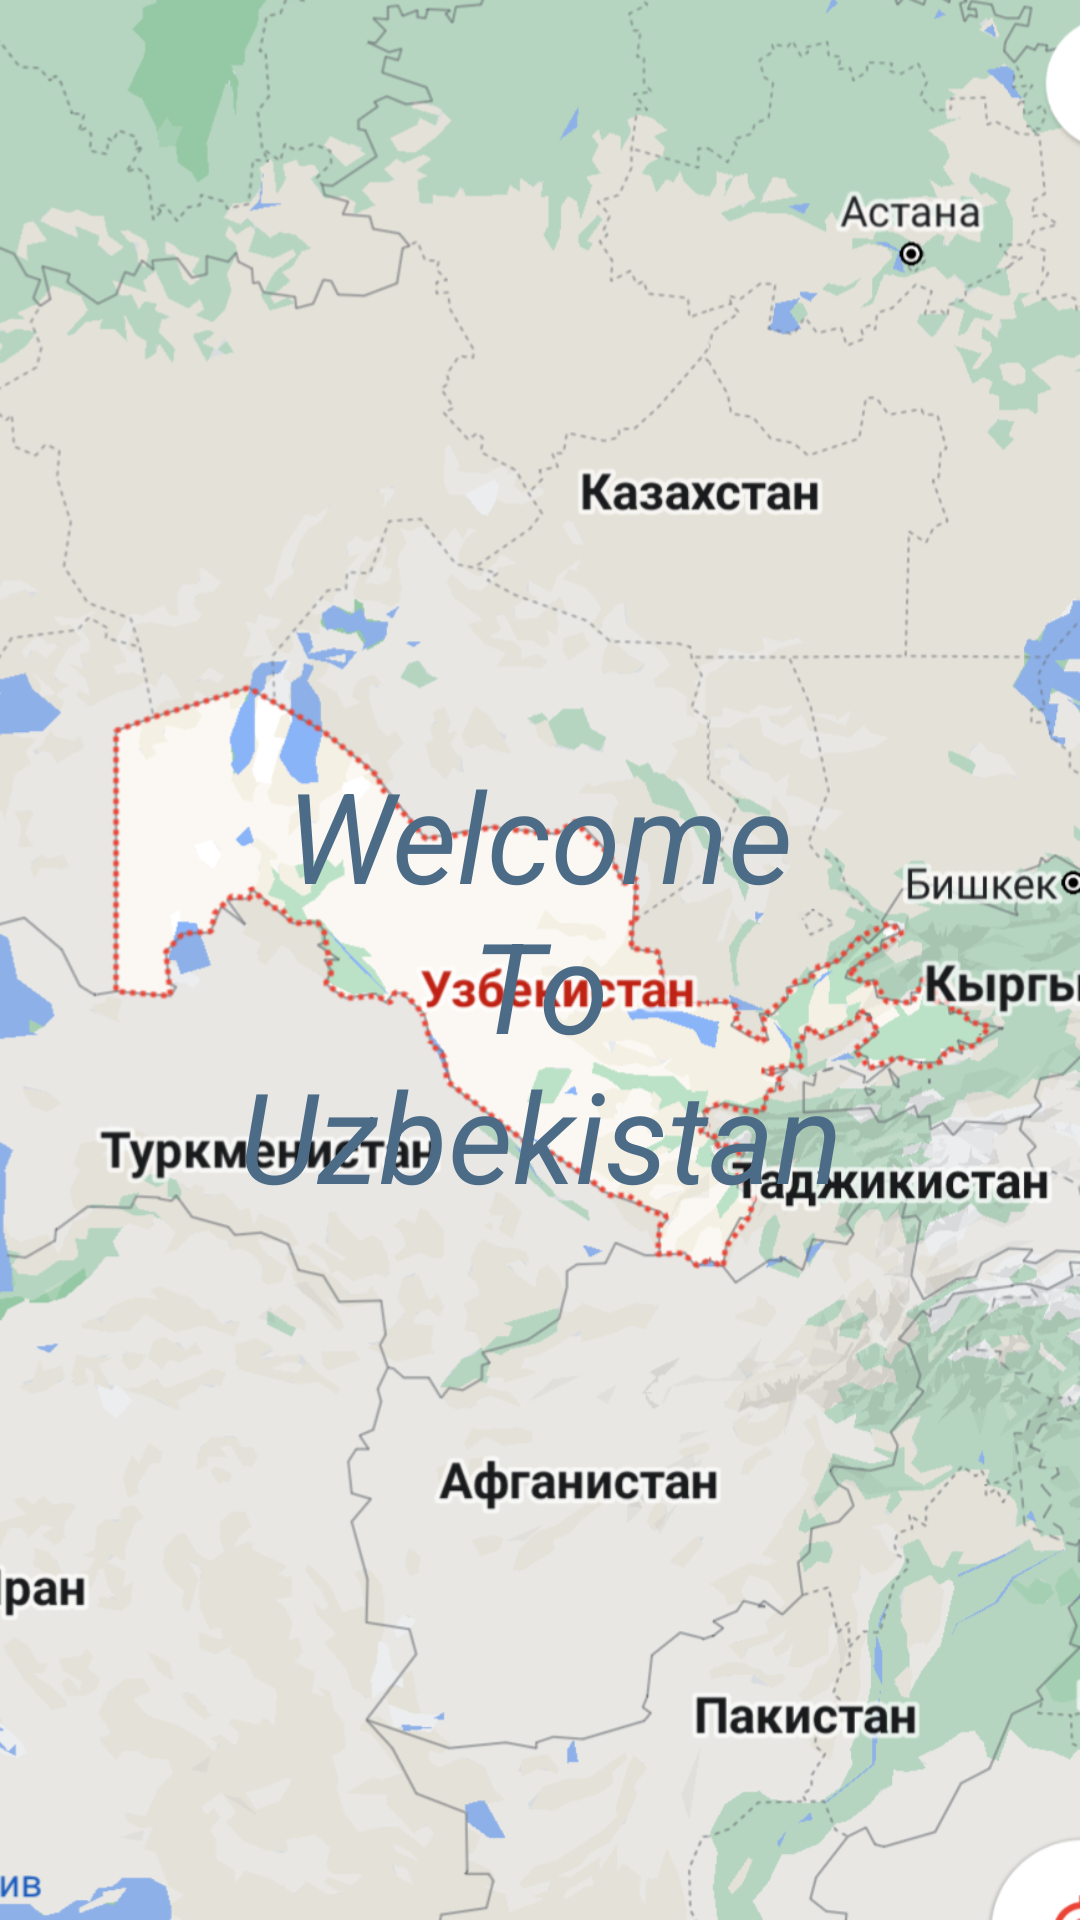

Reconstruct the res/layout file that produces this screen, plus the resources it refers to.
<!-- AndroidManifest.xml: application theme Theme.InfoApp -->
<!-- res/layout/screen_splash.xml -->
<?xml version="1.0" encoding="utf-8"?>
<androidx.constraintlayout.widget.ConstraintLayout xmlns:android="http://schemas.android.com/apk/res/android"
    xmlns:tools="http://schemas.android.com/tools"
    android:layout_width="match_parent"
    android:layout_height="match_parent"
    xmlns:app="http://schemas.android.com/apk/res-auto"
    android:background="@drawable/splashtitle1">
    <TextView
        android:id="@+id/topTv"
        android:layout_width="wrap_content"
        android:layout_height="wrap_content"
        android:text="Welcome"
        android:textSize="42sp"
        android:textStyle="italic"
        android:textColor="#4B6B87"
        app:layout_constraintTop_toTopOf="parent"
        app:layout_constraintRight_toRightOf="parent"
        app:layout_constraintLeft_toLeftOf="parent"
        android:layout_marginTop="250dp"/>
    <TextView
        android:id="@+id/middleTv"
        android:layout_width="wrap_content"
        android:layout_height="wrap_content"
        android:text="To"
        android:textSize="42sp"
        android:textStyle="italic"
        android:textColor="#4B6B87"
        app:layout_constraintTop_toTopOf="@+id/topTv"
        app:layout_constraintRight_toRightOf="parent"
        app:layout_constraintLeft_toLeftOf="parent"
        android:layout_marginTop="50dp"/>
    <TextView
        android:id="@+id/bottomTv"
        android:layout_width="wrap_content"
        android:layout_height="wrap_content"
        android:text="Uzbekistan"
        android:textSize="42sp"
        android:textStyle="italic"
        android:textColor="#4B6B87"
        app:layout_constraintTop_toTopOf="@+id/middleTv"
        app:layout_constraintRight_toRightOf="parent"
        app:layout_constraintLeft_toLeftOf="parent"
        android:layout_marginTop="50dp"/>




</androidx.constraintlayout.widget.ConstraintLayout>
<!-- resources referenced by this layout -->
<resources>
  <!-- drawable splashtitle1: png bitmap (drawable, 514682 bytes) -->
  <style name="Theme.InfoApp" parent="Base.Theme.InfoApp" />
  <style name="Base.Theme.InfoApp" parent="Theme.Material3.DayNight.NoActionBar">
          
           <item name="android:windowTranslucentStatus">true</item>
          <item name="android:windowTranslucentNavigation">true</item>
      </style>
</resources>
